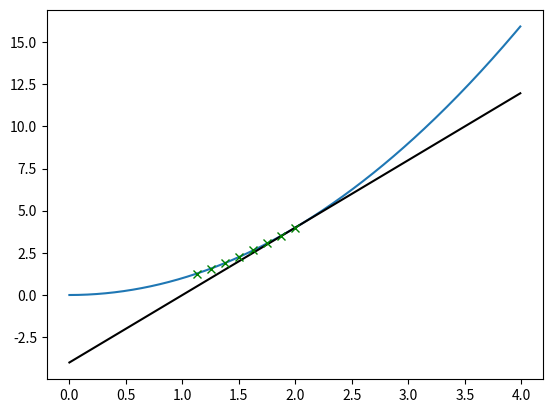

This chart was generated by the following Python code:
import numpy as np
import math
import matplotlib.pyplot as plt


# Returns the required coefficients for an O(n-1) order accurate approximation of the derivative.
def derivativeCoefficients(n):
    T = np.zeros(n * n).reshape(n, n)
    res = np.zeros(n)
    res[1] = 1

    for y in range(n):
        for x in range(n):
            if y == 0:
                T[y, x] = 1
            elif x == 0:
                T[y, x] = 0
            else:
                T[y, x] = (-x) ** y / math.factorial(y)
    return np.linalg.solve(T, res)


h = 1
m = 8       # for m-1 order accuracy
coefficients = derivativeCoefficients(m)
print(coefficients)


def f(x):
    # return 1 / (1 + np.exp(-x))
    return x**2


X = np.arange(0, 4, 0.01)
Y = f(X)

plt.plot(X, Y)

x_0 = 2
X_test = np.array([x_0 - h * i / m for i in range(m)])
Y_test = f(X_test)
# print(x_test)
deriv = (Y_test @ coefficients.reshape(-1, 1)) / (1/m*h)
print(deriv[0])

y_grad = deriv * X + Y_test[0] - deriv * X_test[0]

plt.plot(X, y_grad, color="k")
plt.plot(X_test, Y_test, "xg")
plt.show()